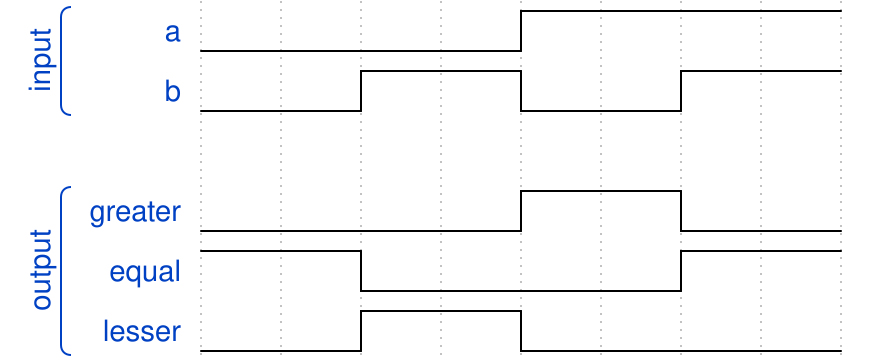

Write the WaveJSON whose rendering is this waveform diagram.

{"signal": [
   ["input",
    {"name": "a", "wave": "l...h..."},
    {"name": "b", "wave": "l.h.l.h."}],
    {},
   ["output",
    {"name": "greater", "wave": "l...h.l."},
    {"name": "equal", "wave": "h.l...h."},
    {"name": "lesser", "wave": "l.h.l..."}]]}